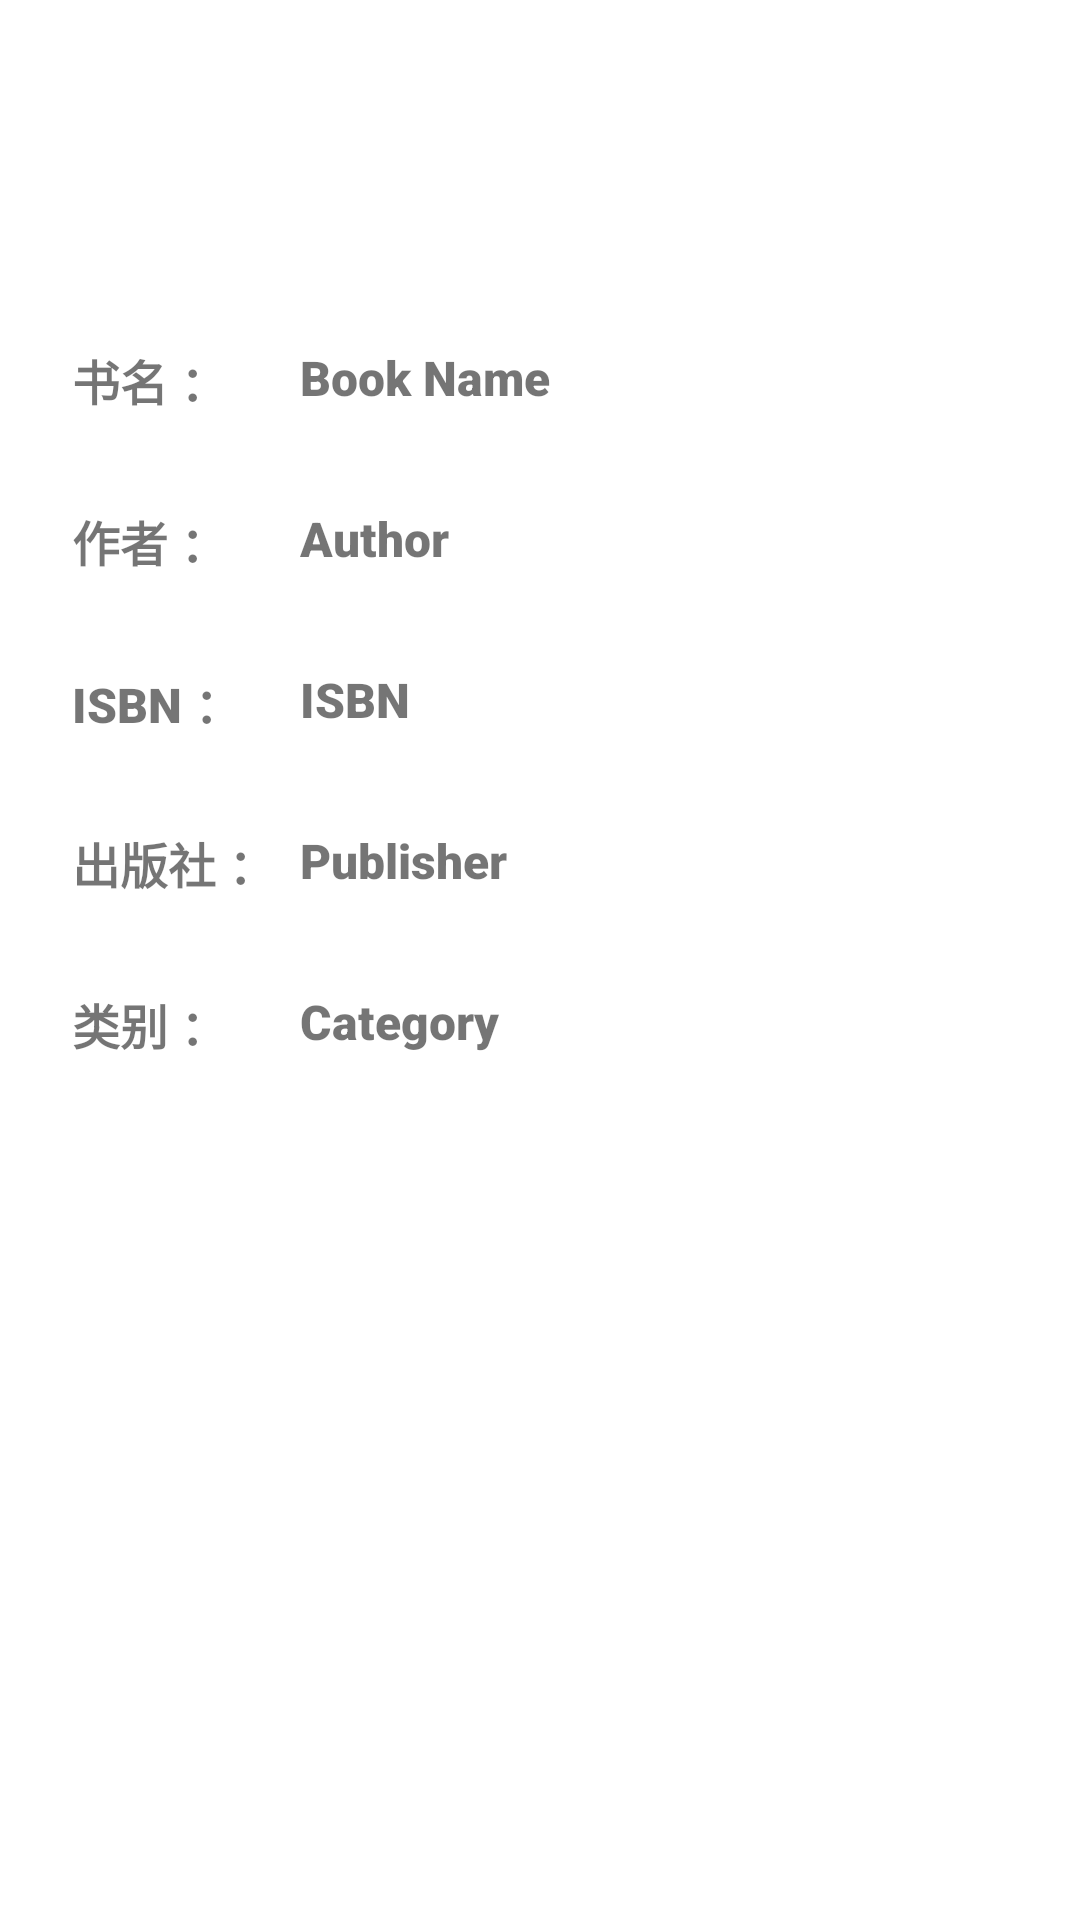

Write the Android layout XML for this screen, with the resource values it uses.
<!-- AndroidManifest.xml: application theme Theme.Book_management_system -->
<!-- res/layout/activity_detail.xml -->
<?xml version="1.0" encoding="utf-8"?>
<androidx.constraintlayout.widget.ConstraintLayout xmlns:android="http://schemas.android.com/apk/res/android"
    xmlns:app="http://schemas.android.com/apk/res-auto"
    xmlns:tools="http://schemas.android.com/tools"
    android:layout_width="match_parent"
    android:layout_height="match_parent"
    tools:context=".DetailActivity">

    <ImageView
        android:id="@+id/imageView7"
        android:layout_width="match_parent"
        android:layout_height="91dp"
        app:layout_constraintStart_toStartOf="parent"
        app:layout_constraintTop_toTopOf="parent"
        tools:ignore="ImageContrastCheck"
        tools:srcCompat="@tools:sample/avatars" />

    <TextView
        android:id="@+id/textViewDetailName"
        android:layout_width="wrap_content"
        android:layout_height="wrap_content"
        android:layout_marginStart="100dp"
        android:layout_marginTop="24dp"
        android:fontFamily="sans-serif-black"
        android:text="Book Name"
        android:textSize="16sp"
        app:layout_constraintStart_toStartOf="parent"
        app:layout_constraintTop_toBottomOf="@+id/imageView7" />

    <TextView
        android:id="@+id/textViewDetailAuthor"
        android:layout_width="wrap_content"
        android:layout_height="wrap_content"
        android:layout_marginTop="32dp"
        android:fontFamily="sans-serif-black"
        android:text="Author"
        android:textSize="16sp"
        app:layout_constraintStart_toStartOf="@+id/textViewDetailName"
        app:layout_constraintTop_toBottomOf="@+id/textViewDetailName" />

    <TextView
        android:id="@+id/textViewDetailISBN"
        android:layout_width="wrap_content"
        android:layout_height="wrap_content"
        android:layout_marginTop="32dp"
        android:fontFamily="sans-serif-black"
        android:text="ISBN"
        android:textSize="16sp"
        app:layout_constraintStart_toStartOf="@+id/textViewDetailAuthor"
        app:layout_constraintTop_toBottomOf="@+id/textViewDetailAuthor" />

    <TextView
        android:id="@+id/textViewDetailPublisher"
        android:layout_width="wrap_content"
        android:layout_height="wrap_content"
        android:layout_marginTop="32dp"
        android:fontFamily="sans-serif-black"
        android:text="Publisher"
        android:textSize="16sp"
        app:layout_constraintStart_toStartOf="@+id/textViewDetailISBN"
        app:layout_constraintTop_toBottomOf="@+id/textViewDetailISBN" />

    <TextView
        android:id="@+id/textViewDetailCategory"
        android:layout_width="wrap_content"
        android:layout_height="wrap_content"
        android:layout_marginTop="32dp"
        android:fontFamily="sans-serif-black"
        android:text="Category"
        android:textSize="16sp"
        app:layout_constraintStart_toStartOf="@+id/textViewDetailPublisher"
        app:layout_constraintTop_toBottomOf="@+id/textViewDetailPublisher" />

    <TextView
        android:id="@+id/textView20"
        android:layout_width="wrap_content"
        android:layout_height="wrap_content"
        android:layout_marginEnd="24dp"
        android:fontFamily="sans-serif-black"
        android:text="书名 ："
        android:textSize="16sp"
        app:layout_constraintEnd_toStartOf="@+id/textViewDetailName"
        app:layout_constraintTop_toTopOf="@+id/textViewDetailName" />

    <TextView
        android:id="@+id/textView21"
        android:layout_width="wrap_content"
        android:layout_height="wrap_content"
        android:fontFamily="sans-serif-black"
        android:text="作者 ："
        android:textSize="16sp"
        app:layout_constraintStart_toStartOf="@+id/textView20"
        app:layout_constraintTop_toTopOf="@+id/textViewDetailAuthor" />

    <TextView
        android:id="@+id/textView22"
        android:layout_width="wrap_content"
        android:layout_height="wrap_content"
        android:fontFamily="sans-serif-black"
        android:text="ISBN ："
        android:textSize="16sp"
        app:layout_constraintStart_toStartOf="@+id/textView21"
        app:layout_constraintTop_toTopOf="@+id/textViewDetailISBN" />

    <TextView
        android:id="@+id/textView23"
        android:layout_width="wrap_content"
        android:layout_height="wrap_content"
        android:fontFamily="sans-serif-black"
        android:text="出版社 ："
        android:textSize="16sp"
        app:layout_constraintStart_toStartOf="@+id/textView22"
        app:layout_constraintTop_toTopOf="@+id/textViewDetailPublisher" />

    <TextView
        android:id="@+id/textView24"
        android:layout_width="wrap_content"
        android:layout_height="wrap_content"
        android:fontFamily="sans-serif-black"
        android:text="类别 ："
        android:textSize="16sp"
        app:layout_constraintStart_toStartOf="@+id/textView23"
        app:layout_constraintTop_toTopOf="@+id/textViewDetailCategory" />

</androidx.constraintlayout.widget.ConstraintLayout>
<!-- resources referenced by this layout -->
<resources>
  <style name="Theme.Book_management_system" parent="Theme.MaterialComponents.DayNight.DarkActionBar">
          
          <item name="colorPrimary">@color/purple_500</item>
          <item name="colorPrimaryVariant">@color/purple_700</item>
          <item name="colorOnPrimary">@color/white</item>
          
          <item name="colorSecondary">@color/teal_200</item>
          <item name="colorSecondaryVariant">@color/teal_700</item>
          <item name="colorOnSecondary">@color/black</item>
          
          <item name="android:statusBarColor" tools:targetApi="l">?attr/colorPrimaryVariant</item>
          
      </style>
  <!-- not gathered from this repository: default colours our renderer supplied (Android Studio template values) -->
  <color name="purple_500">#FF6200EE</color>
  <color name="purple_700">#FF3700B3</color>
  <color name="teal_200">#FF03DAC5</color>
  <color name="teal_700">#FF018786</color>
  <color name="black">#FF000000</color>
  <color name="white">#FFFFFFFF</color>
</resources>
